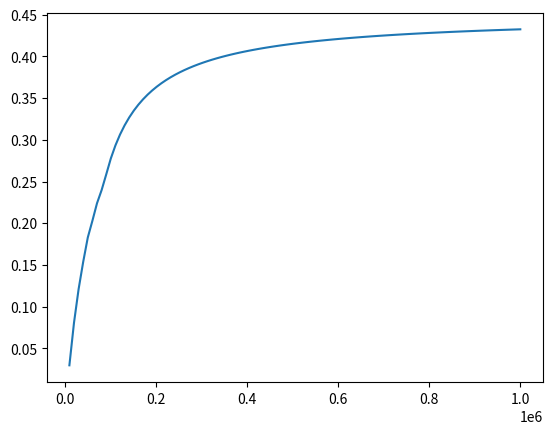

The script that saved this image:
import numpy as np
import matplotlib.pyplot as plt

moneys = [5000, 8000, 17000, 30000, 40000, 60000, 85000, 10000000]
taxes = [0., 0.03, 0.1, 0.2, 0.25, 0.3, 0.35, 0.45 ]
zero = np.zeros(len(moneys))

def func(xs):
    xsTmp = np.copy(xs)
    length = len(xsTmp)
    result = np.zeros(length)
    for i in range(0, len(result)):
        x = xsTmp[i]
        for j in range(0, len(moneys)):
            dMoney = x - moneys[j] 
            subMoney = 0.
            if(j >= 1):
                subMoney = moneys[j - 1]
            if(dMoney > 0.):
                result[i] += (moneys[j] - subMoney) * taxes[j]
            else:
                result[i] += (x - subMoney) * taxes[j]
                break

            # if(j > 1):
            #     mon -= moneys[j-1]
            # if(mon <= 0.):
            #     result[i] += (moneys[j] + x) * taxes[j]
            #     break
            # else:
            #     result[i] += moneys[j] * taxes[j]
        
    return result / xs
    # return np.divide(result, xs)


# print(func(np.array([8000, 10000])))

    # length = len(x)
    # tmpX = np.copy(x)
    # tax = np.zeros(length)
    # for i in range(0, len(moneys)):
    #     tmpX -= moneys[i]
    #     print("STAT")
    #     print(tmpX)
    #     tax += np.amin(np.concatenate((tmpX + moneys[i], np.linspace(moneys[i], moneys[i], length)))) * taxes[i]
    #     # tax += np.amin(np.array([moneys[i] + x, moneys[i]])) * taxes[i]
    #     tmpX = np.amax(np.concatenate((tmpX, np.linspace(0., 0., length))))
    # return tax / x

# def func2(x):
#     print(x)
#     return x + x


plt.ion()
x = np.linspace(0, 1000000, 100)
plt.plot(x, func(x))
plt.ioff()
plt.show()











